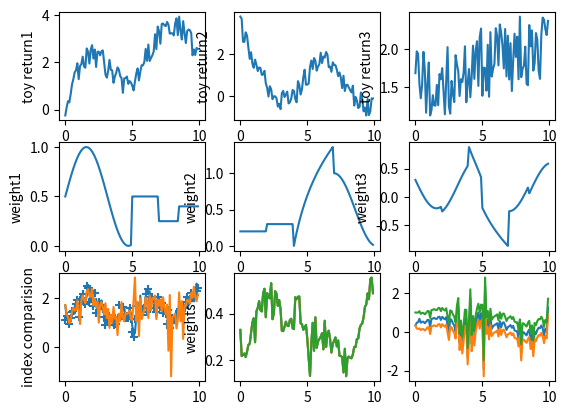

Recreate this plot in Python.
import matplotlib.pyplot as plt
import numpy as np
import scipy as sp
import scipy.optimize

def f1(x):
    return np.sin(x)+np.log(x+0.5)

def f2(x):
    return np.cos(x)+1/(x+0.5)

def f3(x):
    return np.exp(0.05*x)

def index_fun(w):
    return [f1(i/10)*w[i]+f2(i/10)*(1-w[i]) for i in range(100)]

w1 = np.random.rand(100)
w2 = np.random.rand(100)
w3 = np.random.rand(100)

x = [i/10 for i in range(100)]
weights = [0.5+0.5*np.sin(i/10) for i in range(50)]
weights = weights +[0.5 for  i in range(20)]
weights = weights +[0.25 for  i in range(15)]
weights = weights +[0.4 for i in range(15)]
weights1 = weights
weights2 = [0.2 for i in range(20)]+[0.3 for i in range(20)] + [np.log(1+i/10) for i in range(30)] + \
           [0.5+ 0.5*np.cos(i/10) for i in range(30)]
#actually the weight refers to the funding not the ratio of shares
weights3 = [1-weights1[i]-weights2[i] for i in range(100)]

index = index_fun(weights)
plt.subplot(331)
y1 = [f1(xi) for xi in x]
y1_ob = y1 + w1
y1_ob = np.asarray(y1_ob)
plt.ylabel("toy return1")
plt.plot(x,y1_ob)

plt.subplot(332)
y2 = [f2(xi) for xi in x]
y2_ob = y2 + w2
y2_ob = np.asarray(y2_ob)
plt.ylabel("toy return2")
plt.plot(x,y2_ob)

plt.subplot(333)
y3 = [f3(xi) for xi in x]
y3_ob = y3 + w3
y3_ob = np.asarray(y3_ob)
plt.ylabel("toy return3")
plt.plot(x,y3_ob)

plt.subplot(334)
plt.plot(x,weights1)
plt.ylabel("weight1")
plt.subplot(335)
plt.plot(x,weights2)
plt.ylabel("weight2")
plt.subplot(336)
plt.plot(x,weights3)
plt.ylabel("weight3")

plt.subplot(337)
index_ = [y1_ob[i]*weights1[i]+y2_ob[i]*weights2[i]+y3_ob[i]*weights3[i] for i in range(100)]
plt.scatter(x,index_,marker="+",label="true index")





posteriori_estimate_x=[]
priori_estimate_x=[]
sufficient_posteriori_estimate_x=[]
sufficient_priori_estimate_x =[]
priori_covariance =[]
sufficient_priori_covariance=[]
posteriori_covariance=[]
sufficient_posteriori_covariance=[]

#in fact it is the priori estimation, but here is the posteriori one
y_ob = np.stack((y1_ob,y2_ob,y3_ob))
return_covariance = np.cov(y_ob)#weitht(beta) process_covariance
weights_covariance = np.eye(3)*0.01#how to measure the process covariance? or is it should be an input parameter of our model?
sufficient_weights_covariance = np.diag([0.01,0.01,0])
# print(return_covariance)
# print(sufficient_weights_covariance)

#initial guess
posteriori_estimate_x=[[0.33,0.33,0.33]]
sufficient_posteriori_estimate_x = [[0.33,0.33,1]]
posteriori_covariance.append([[1,1,1],[1,1,1],[1,1,1]])
sufficient_posteriori_covariance.append(np.diag([1,1,0]))


for i in range(100):
    #predict
    priori_estimate_x.append(posteriori_estimate_x[i])                                  #n*1
    sufficient_priori_estimate_x.append(sufficient_posteriori_estimate_x[i])            #[x[1],x[2],1]
    priori_covariance.append(posteriori_covariance[i]+weights_covariance)               #n*n
    sufficient_priori_covariance.append(sufficient_posteriori_covariance[i]+sufficient_weights_covariance)
    #update
    H = y_ob.T[i]#1*n
    sufficient_H = [h-H[-1] for h in H[:-1]]
    sufficient_H.append(H[-1])# sufficient_H=[H[1]-H[3],H[2]-H[3],H[3]]
    sufficient_H= np.asarray(sufficient_H)

    measurement_residual = index_[i]-np.matmul(H,np.asarray(priori_estimate_x[i]).T)    #scalar
    sufficient_measurement_residual = index_[i]-np.matmul(sufficient_H,np.asarray(sufficient_priori_estimate_x[i]).T)
    innovation_covariance = np.matmul(np.matmul(H,np.asarray(priori_covariance[i])),H.T)#scalar
    sufficient_innovation_covariance = np.matmul(np.matmul(sufficient_H,np.asarray(sufficient_priori_covariance[i])),sufficient_H.T)#scalar
    # print("h")
    # print(H.T)
    # print("innovation_covariance")
    # print(innovation_covariance)
    # print("priori_covariance")
    # print(priori_covariance[i])
    # print("end")
    kalman_gain = np.matmul(priori_covariance[i],H.T)/innovation_covariance             #n*1
    sufficient_kalman_gain = np.matmul(sufficient_priori_covariance[i],sufficient_H.T)/sufficient_innovation_covariance
    # print("kalman gain")
    # print(kalman_gain)
    posteriori_estimate_x.append(priori_estimate_x[i]+kalman_gain*measurement_residual) #n*1
    sufficient_posteriori_estimate_x.append(sufficient_priori_estimate_x[i]+sufficient_kalman_gain*sufficient_measurement_residual)
    posteriori_covariance.append(np.matmul(np.eye(3)-np.matmul(kalman_gain,H),priori_covariance[i]))#n*n
    sufficient_posteriori_covariance.append(np.matmul(np.eye(3)-np.matmul(sufficient_kalman_gain,H),sufficient_priori_covariance[i]))
    print("estimated accuracy of the state estimate")
    print(posteriori_covariance[i])
    print(sufficient_posteriori_covariance[i])

estimate_index =[]
sufficient_estimate_index = []
for i in range(100):

    H = y_ob.T[i]  # 1*n
    sufficient_H = [h - H[-1] for h in H[:-1]]
    sufficient_H.append(H[-1])
    sufficient_H=np.asarray(sufficient_H)

    estimate_index.append(np.matmul(np.asarray(posteriori_estimate_x[i]),H.T))
    sufficient_estimate_index.append(np.matmul(np.asarray(sufficient_posteriori_estimate_x[i]),sufficient_H.T))

plt.plot(x,estimate_index,label="estimate index")
plt.plot(x,sufficient_estimate_index)
plt.ylabel("index comparision")

plt.subplot(338)
plt.plot(x,posteriori_estimate_x[:-1])
plt.ylabel("weights")

plt.subplot(339)
H3 = [sufficient_posteriori_estimate_x[i][-1] for i in range(100)]
sufficient_underlying_weights=[np.asarray(sufficient_posteriori_estimate_x[i])-np.asarray([H3[i],H3[i],0]) for i in range(100)]
plt.plot(x,sufficient_posteriori_estimate_x[:-1])
plt.show()